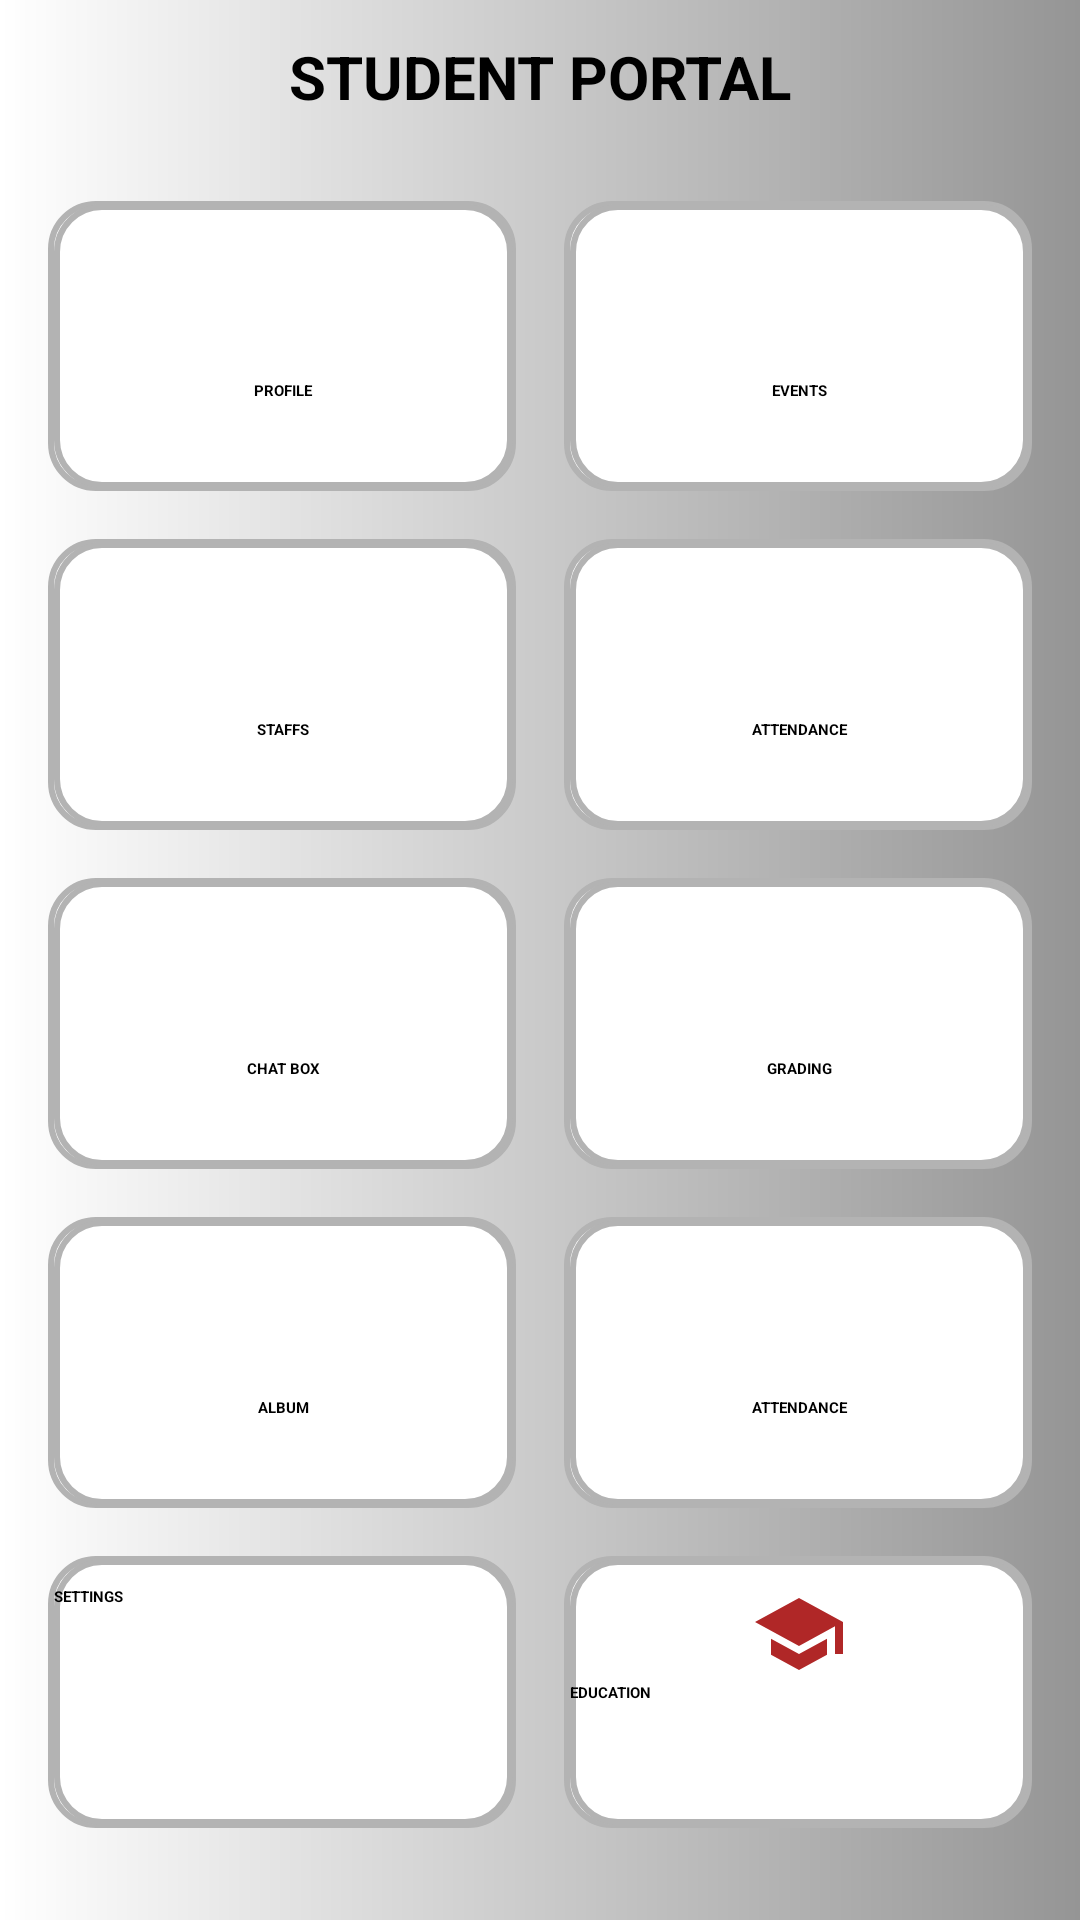

Here is an Android app screen rendered from its layout file. Give the layout XML and the strings, colors and styles it references.
<!-- AndroidManifest.xml: application theme Theme.Location -->
<!-- res/layout/activity_design.xml -->
<?xml version="1.0" encoding="utf-8"?>
<LinearLayout xmlns:android="http://schemas.android.com/apk/res/android"
    xmlns:app="http://schemas.android.com/apk/res-auto"
    xmlns:tools="http://schemas.android.com/tools"
    android:layout_width="match_parent"
    android:layout_height="match_parent"
    android:background="@drawable/design_gradient_shape"
    android:weightSum="11"
    android:orientation="vertical"
    tools:context=".DesignActivity">

    <TextView
        android:layout_width="match_parent"
        android:layout_height="wrap_content"
        android:layout_weight=".5"
        android:gravity="center"
        android:text="@string/student_portal"
        android:textColor="@color/black"
        android:textSize="20dp"
        android:textStyle="bold" />

    <LinearLayout
        android:layout_width="match_parent"
        android:layout_height="0dp"
        android:layout_marginTop="16dp"
        android:layout_weight="2"
        android:orientation="horizontal"
        android:weightSum="2">

        <LinearLayout
            android:layout_width="0dp"
            android:layout_height="match_parent"
            android:layout_marginStart="16dp"
            android:layout_weight="1"
            android:background="@drawable/tv_design_shape"
            android:orientation="vertical"
            android:weightSum="2">

            <ImageView
                android:layout_width="match_parent"
                android:layout_height="0dp"
                android:layout_gravity="center"
                android:layout_marginTop="20dp"
                android:layout_weight="1"
                android:src="@drawable/ic_baseline_person_24"
                app:tint="@color/black" />

            <TextView
                android:layout_width="match_parent"
                android:layout_height="wrap_content"
                android:layout_marginTop="10dp"
                android:gravity="center"
                android:text="@string/profile"
                android:textColor="@color/black"
                android:textStyle="bold" />

        </LinearLayout>

        <LinearLayout
            android:layout_width="0dp"
            android:layout_height="match_parent"
            android:layout_marginStart="16dp"
            android:layout_marginEnd="16dp"
            android:layout_weight="1"
            android:background="@drawable/tv_design_shape"
            android:orientation="vertical"
            android:weightSum="2">

            <ImageView
                android:layout_width="match_parent"
                android:layout_height="0dp"
                android:layout_gravity="center"
                android:layout_marginTop="20dp"
                android:layout_weight="1"
                android:src="@drawable/ic_baseline_calendar_today_24"
                app:tint="#FA8856" />

            <TextView
                android:layout_width="match_parent"
                android:layout_height="wrap_content"
                android:layout_marginTop="10dp"
                android:gravity="center"
                android:text="@string/events"
                android:textColor="@color/black"
                android:textStyle="bold" />
        </LinearLayout>
    </LinearLayout>

    <LinearLayout
        android:layout_width="match_parent"
        android:layout_height="0dp"
        android:layout_marginTop="16dp"
        android:layout_weight="2"
        android:orientation="horizontal"
        android:weightSum="2">

        <LinearLayout
            android:layout_width="0dp"
            android:layout_height="match_parent"
            android:layout_marginStart="16dp"
            android:layout_weight="1"
            android:background="@drawable/tv_design_shape"
            android:orientation="vertical"
            android:weightSum="2">

            <ImageView
                android:layout_width="match_parent"
                android:layout_height="0dp"
                android:layout_gravity="center"
                android:layout_marginTop="20dp"
                android:layout_weight="1"
                android:src="@drawable/ic_baseline_supervisor_account_24"
                app:tint="#F650AB" />

            <TextView
                android:layout_width="match_parent"
                android:layout_height="wrap_content"
                android:layout_marginTop="10dp"
                android:gravity="center"
                android:text="@string/staffs"
                android:textColor="@color/black"
                android:textStyle="bold" />

        </LinearLayout>

        <LinearLayout
            android:layout_width="0dp"
            android:layout_height="match_parent"
            android:layout_marginStart="16dp"
            android:layout_marginEnd="16dp"
            android:layout_weight="1"
            android:background="@drawable/tv_design_shape"
            android:orientation="vertical"
            android:weightSum="2">

            <ImageView
                android:layout_width="match_parent"
                android:layout_height="0dp"
                android:layout_gravity="center"
                android:layout_marginTop="20dp"
                android:layout_weight="1"
                android:src="@drawable/ic_baseline_playlist_add_check_24"
                app:tint="#ED2929" />

            <TextView
                android:layout_width="match_parent"
                android:layout_height="wrap_content"
                android:layout_marginTop="10dp"
                android:gravity="center"
                android:text="@string/attendance"
                android:textColor="@color/black"
                android:textStyle="bold" />
        </LinearLayout>
    </LinearLayout>

    <LinearLayout
        android:layout_width="match_parent"
        android:layout_height="0dp"
        android:layout_marginTop="16dp"
        android:layout_weight="2"
        android:orientation="horizontal"
        android:weightSum="2">

        <LinearLayout
            android:layout_width="0dp"
            android:layout_height="match_parent"
            android:layout_marginStart="16dp"
            android:layout_weight="1"
            android:background="@drawable/tv_design_shape"
            android:orientation="vertical"
            android:weightSum="2">

            <ImageView
                android:layout_width="match_parent"
                android:layout_height="0dp"
                android:layout_gravity="center"
                android:layout_marginTop="20dp"
                android:layout_weight="1"
                android:src="@drawable/ic_baseline_chat_24"
                app:tint="#CF54F1" />

            <TextView
                android:layout_width="match_parent"
                android:layout_height="wrap_content"
                android:layout_marginTop="10dp"
                android:gravity="center"
                android:text="@string/chat_box"
                android:textColor="@color/black"
                android:textStyle="bold" />

        </LinearLayout>

        <LinearLayout
            android:layout_width="0dp"
            android:layout_height="match_parent"
            android:layout_marginStart="16dp"
            android:layout_marginEnd="16dp"
            android:layout_weight="1"
            android:background="@drawable/tv_design_shape"
            android:orientation="vertical"
            android:weightSum="2">

            <ImageView
                android:layout_width="match_parent"
                android:layout_height="0dp"
                android:layout_gravity="center"
                android:layout_marginTop="20dp"
                android:layout_weight="1"
                android:src="@drawable/ic_baseline_grade_24"
                app:tint="#FADC4E" />

            <TextView
                android:layout_width="match_parent"
                android:layout_height="wrap_content"
                android:layout_marginTop="10dp"
                android:gravity="center"
                android:text="@string/grading"
                android:textColor="@color/black"
                android:textStyle="bold" />
        </LinearLayout>
    </LinearLayout>

    <LinearLayout
        android:layout_width="match_parent"
        android:layout_height="0dp"
        android:layout_marginTop="16dp"
        android:layout_weight="2"
        android:orientation="horizontal"
        android:weightSum="2">

        <LinearLayout
            android:layout_width="0dp"
            android:layout_height="match_parent"
            android:layout_marginStart="16dp"
            android:layout_weight="1"
            android:background="@drawable/tv_design_shape"
            android:orientation="vertical"
            android:weightSum="2">

            <ImageView
                android:layout_width="match_parent"
                android:layout_height="0dp"
                android:layout_gravity="center"
                android:layout_marginTop="20dp"
                android:layout_weight="1"
                android:src="@drawable/ic_baseline_photo_album_24"
                app:tint="#1A2FFF" />

            <TextView
                android:layout_width="match_parent"
                android:layout_height="wrap_content"
                android:layout_marginTop="10dp"
                android:gravity="center"
                android:text="@string/album"
                android:textColor="@color/black"
                android:textStyle="bold" />

        </LinearLayout>

        <LinearLayout
            android:layout_width="0dp"
            android:layout_height="match_parent"
            android:layout_marginStart="16dp"
            android:layout_marginEnd="16dp"
            android:layout_weight="1"
            android:background="@drawable/tv_design_shape"
            android:orientation="vertical"
            android:weightSum="2">

            <ImageView
                android:layout_width="match_parent"
                android:layout_height="0dp"
                android:layout_gravity="center"
                android:layout_marginTop="20dp"
                android:layout_weight="1"
                android:src="@drawable/ic_baseline_attach_money_24"
                app:tint="#78FB33" />

            <TextView
                android:layout_width="match_parent"
                android:layout_height="wrap_content"
                android:layout_marginTop="10dp"
                android:gravity="center"
                android:text="@string/attendance"
                android:textColor="@color/black"
                android:textStyle="bold" />
        </LinearLayout>
    </LinearLayout>

    <LinearLayout
        android:layout_width="match_parent"
        android:layout_height="0dp"
        android:layout_margin="8dp"
        android:layout_weight="2.2"
        android:orientation="horizontal">

        <androidx.appcompat.widget.AppCompatButton
            android:id="@+id/btSettings"
            android:layout_width="0dp"
            android:paddingTop="10dp"
            android:layout_height="match_parent"
            android:layout_margin="8dp"
            android:layout_weight="1"
            android:textStyle="bold"
            android:background="@drawable/tv_design_shape"
            android:drawableTop="@drawable/ic_baseline_settings_24"
            android:drawableTint="#95928F"
            android:text="@string/settings" />

        <androidx.appcompat.widget.AppCompatButton
            android:layout_width="0dp"
            android:layout_height="match_parent"
            android:layout_margin="8dp"
            android:paddingTop="10dp"
            android:layout_weight="1"
            android:textStyle="bold"
            android:background="@drawable/tv_design_shape"
            android:drawableTop="@drawable/ic_baseline_school_24"
            android:drawableTint="#B02727"
            android:text="@string/education" />
    </LinearLayout>
</LinearLayout>
<!-- resources referenced by this layout -->
<resources>
  <color name="black">#FF000000</color>
  <!-- drawable design_gradient_shape (drawable) -->
  <?xml version="1.0" encoding="utf-8"?>
  <shape xmlns:android="http://schemas.android.com/apk/res/android">
      <gradient
          android:angle="180"
          android:startColor="#959595"
          android:endColor="#FFFFFF"/>
  </shape>
  <!-- drawable ic_baseline_calendar_today_24 (drawable) -->
  <vector xmlns:android="http://schemas.android.com/apk/res/android"
      android:width="32dp"
      android:height="32dp"
      android:viewportWidth="24"
      android:viewportHeight="24"
      android:tint="?attr/colorControlNormal">
    <path
        android:fillColor="@android:color/white"
        android:pathData="M20,3h-1L19,1h-2v2L7,3L7,1L5,1v2L4,3c-1.1,0 -2,0.9 -2,2v16c0,1.1 0.9,2 2,2h16c1.1,0 2,-0.9 2,-2L22,5c0,-1.1 -0.9,-2 -2,-2zM20,21L4,21L4,8h16v13z"/>
  </vector>
  <!-- drawable ic_baseline_chat_24 (drawable) -->
  <vector xmlns:android="http://schemas.android.com/apk/res/android"
      android:width="32dp"
      android:height="32dp"
      android:viewportWidth="24"
      android:viewportHeight="24"
      android:tint="?attr/colorControlNormal"
      android:autoMirrored="true">
    <path
        android:fillColor="@android:color/white"
        android:pathData="M20,2L4,2c-1.1,0 -1.99,0.9 -1.99,2L2,22l4,-4h14c1.1,0 2,-0.9 2,-2L22,4c0,-1.1 -0.9,-2 -2,-2zM6,9h12v2L6,11L6,9zM14,14L6,14v-2h8v2zM18,8L6,8L6,6h12v2z"/>
  </vector>
  <!-- drawable ic_baseline_photo_album_24 (drawable) -->
  <vector xmlns:android="http://schemas.android.com/apk/res/android"
      android:width="32dp"
      android:height="32dp"
      android:viewportWidth="24"
      android:viewportHeight="24"
      android:tint="?attr/colorControlNormal">
    <path
        android:fillColor="@android:color/white"
        android:pathData="M18,2H6C4.9,2 4,2.9 4,4v16c0,1.1 0.9,2 2,2h12c1.1,0 2,-0.9 2,-2V4C20,2.9 19.1,2 18,2zM11,4h5v7l-2.5,-1.5L11,11V4zM7,18l2.38,-3.17L11,17l2.62,-3.5L17,18H7z"/>
  </vector>
  <!-- drawable ic_baseline_school_24 (drawable) -->
  <vector xmlns:android="http://schemas.android.com/apk/res/android"
      android:width="32dp"
      android:height="32dp"
      android:viewportWidth="24"
      android:viewportHeight="24"
      android:tint="?attr/colorControlNormal">
    <path
        android:fillColor="@android:color/white"
        android:pathData="M5,13.18v4L12,21l7,-3.82v-4L12,17l-7,-3.82zM12,3L1,9l11,6 9,-4.91V17h2V9L12,3z"/>
  </vector>
  <!-- drawable ic_baseline_supervisor_account_24 (drawable) -->
  <vector xmlns:android="http://schemas.android.com/apk/res/android"
      android:width="32dp"
      android:height="32dp"
      android:viewportWidth="24"
      android:viewportHeight="24"
      android:tint="?attr/colorControlNormal">
    <path
        android:fillColor="@android:color/white"
        android:pathData="M16.5,12c1.38,0 2.49,-1.12 2.49,-2.5S17.88,7 16.5,7C15.12,7 14,8.12 14,9.5s1.12,2.5 2.5,2.5zM9,11c1.66,0 2.99,-1.34 2.99,-3S10.66,5 9,5C7.34,5 6,6.34 6,8s1.34,3 3,3zM16.5,14c-1.83,0 -5.5,0.92 -5.5,2.75L11,19h11v-2.25c0,-1.83 -3.67,-2.75 -5.5,-2.75zM9,13c-2.33,0 -7,1.17 -7,3.5L2,19h7v-2.25c0,-0.85 0.33,-2.34 2.37,-3.47C10.5,13.1 9.66,13 9,13z"/>
  </vector>
  <string name="album">ALBUM</string>
  <string name="attendance">ATTENDANCE</string>
  <string name="chat_box">CHAT BOX</string>
  <string name="education">EDUCATION</string>
  <string name="events">EVENTS</string>
  <string name="grading">GRADING</string>
  <string name="profile">PROFILE</string>
  <string name="settings">SETTINGS</string>
  <string name="staffs">STAFFS</string>
  <string name="student_portal">STUDENT PORTAL</string>
  <color name="white">#FFFFFFFF</color>
</resources>
